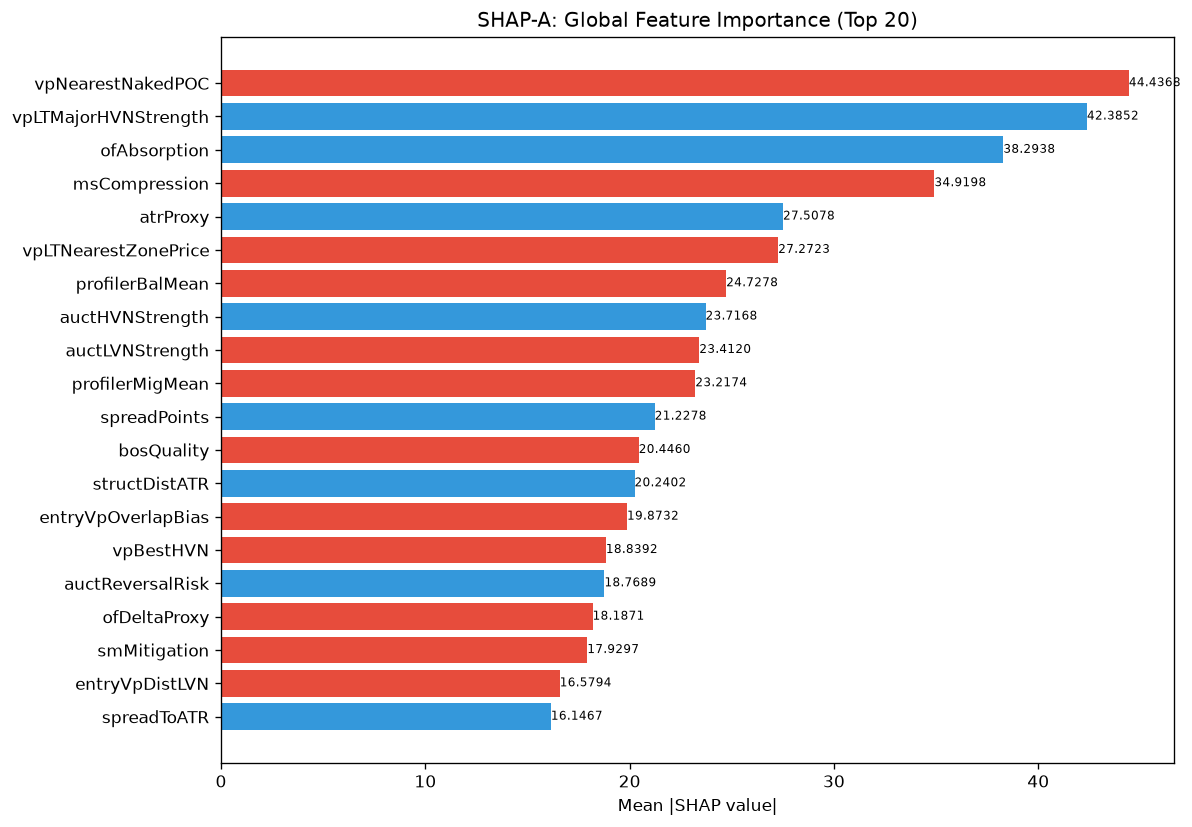

Source data for this figure (header and first rows):
feature, category, mean_abs_shap, mean_shap, std_shap, rank
vpNearestNakedPOC, unknown, 44.44, -10.09, 95.13, 1
vpLTMajorHVNStrength, unknown, 42.39, 2.182, 47.15, 2
ofAbsorption, unknown, 38.29, 0.8302, 64.74, 3
msCompression, unknown, 34.92, -4.059, 70.37, 4
atrProxy, unknown, 27.51, 2.218, 29.85, 5
vpLTNearestZonePrice, unknown, 27.27, -0.4038, 65.89, 6
profilerBalMean, unknown, 24.73, -1.086, 26.5, 7
auctHVNStrength, unknown, 23.72, 3.364, 26.86, 8
auctLVNStrength, unknown, 23.41, -4.813, 43.98, 9
profilerMigMean, unknown, 23.22, -0.2328, 52.51, 10
spreadPoints, unknown, 21.23, 1.416, 32.64, 11
bosQuality, structure_composite, 20.45, -3.769, 50.43, 12
structDistATR, unknown, 20.24, 3.122, 32.74, 13
entryVpOverlapBias, unknown, 19.87, -9.246, 34.9, 14
vpBestHVN, unknown, 18.84, -10.9, 83.93, 15
auctReversalRisk, unknown, 18.77, 5.369, 17.73, 16
ofDeltaProxy, unknown, 18.19, -0.003074, 42.67, 17
smMitigation, unknown, 17.93, -5.991, 53.81, 18
entryVpDistLVN, unknown, 16.58, -0.2822, 19.42, 19
spreadToATR, unknown, 16.15, 4.323, 32.16, 20
smZoneQuality, unknown, 15.9, -0.1062, 8.729, 21
vpLTPOC60d, unknown, 15.62, 1.72, 16.61, 22
vpCompPOC, unknown, 14.8, 2.612, 14.43, 23
msTickImbalance, unknown, 14.52, 6.131, 26.55, 24
SL, unknown, 14.37, 3.355, 36.87, 25
entryVpVAH, unknown, 14.25, -1.439, 18.36, 26
vpDistCompPOC, unknown, 14.23, -0.1482, 35.59, 27
liqStopCluster, unknown, 14.06, -2.57, 10.3, 28
auctShapeConf, unknown, 14.06, 2.151, 11.39, 29
ofContext, engine_composite, 13.9, 1.884, 16.49, 30
liqPremDisc, unknown, 11.96, 3.695, 16.59, 31
entryVpThinnessRatio, unknown, 11.91, 1.37, 8.223, 32
auctDistHVN, unknown, 11.69, 3.483, 10.28, 33
vpLTMajorLVNPrice, unknown, 11.25, -0.3609, 19.06, 34
vpLTMajorLVNStrength, unknown, 11.06, 0.4976, 10.47, 35
chochLevel, unknown, 10.55, -0.8815, 23.04, 36
vpLTAcceptanceAtPrice, unknown, 10.47, 0.6975, 18.88, 37
entryProfilerSamples, unknown, 10.05, 0.4532, 22.28, 38
vpLTMajorHVNPrice, unknown, 9.868, -0.2273, 5.258, 39
auctMajorLVN, unknown, 9.726, -4.102, 28.28, 40
liqContext, engine_composite, 9.562, -0.1863, 6.895, 41
msContext, engine_composite, 8.777, 1.421, 16.25, 42
auctDistLVN, unknown, 8.776, 0.4812, 14.97, 43
auctAcceptance, unknown, 8.664, 3.843, 23.89, 44
ofFlowIntensity, unknown, 8.566, -1.362, 23.37, 45
smFVG, unknown, 8.403, -1.832, 16.79, 46
vpVAOverlapRatio, unknown, 8.32, -1.414, 9.456, 47
vpPullbackPOC, unknown, 7.458, -1.711, 12.71, 48
vpLTPOCVelocity, unknown, 7.269, 1.667, 15.67, 49
auctTargetPrice, unknown, 7.185, 0.6267, 7.303, 50
profilerTQMean, unknown, 7.089, -2.085, 10.17, 51
vpLTPOC10d, unknown, 6.434, -0.8216, 5.621, 52
entryAuctRegimeConf, unknown, 6.241, -0.5551, 4.269, 53
riskReward, unknown, 6.038, -0.152, 8.507, 54
RR, unknown, 5.915, 0.3056, 6.912, 55
auctExpReward, unknown, 5.753, 1.406, 8.524, 56
vpLTPOCAcceleration, unknown, 5.676, -0.3687, 7.359, 57
vpBestHVNScore, unknown, 5.587, 0.2391, 3.057, 58
entryPrice, unknown, 5.557, -0.2782, 11.2, 59
vpDistNakedPOC_ATR, unknown, 5.556, 0.1775, 9.065, 60
... 112 more rows
